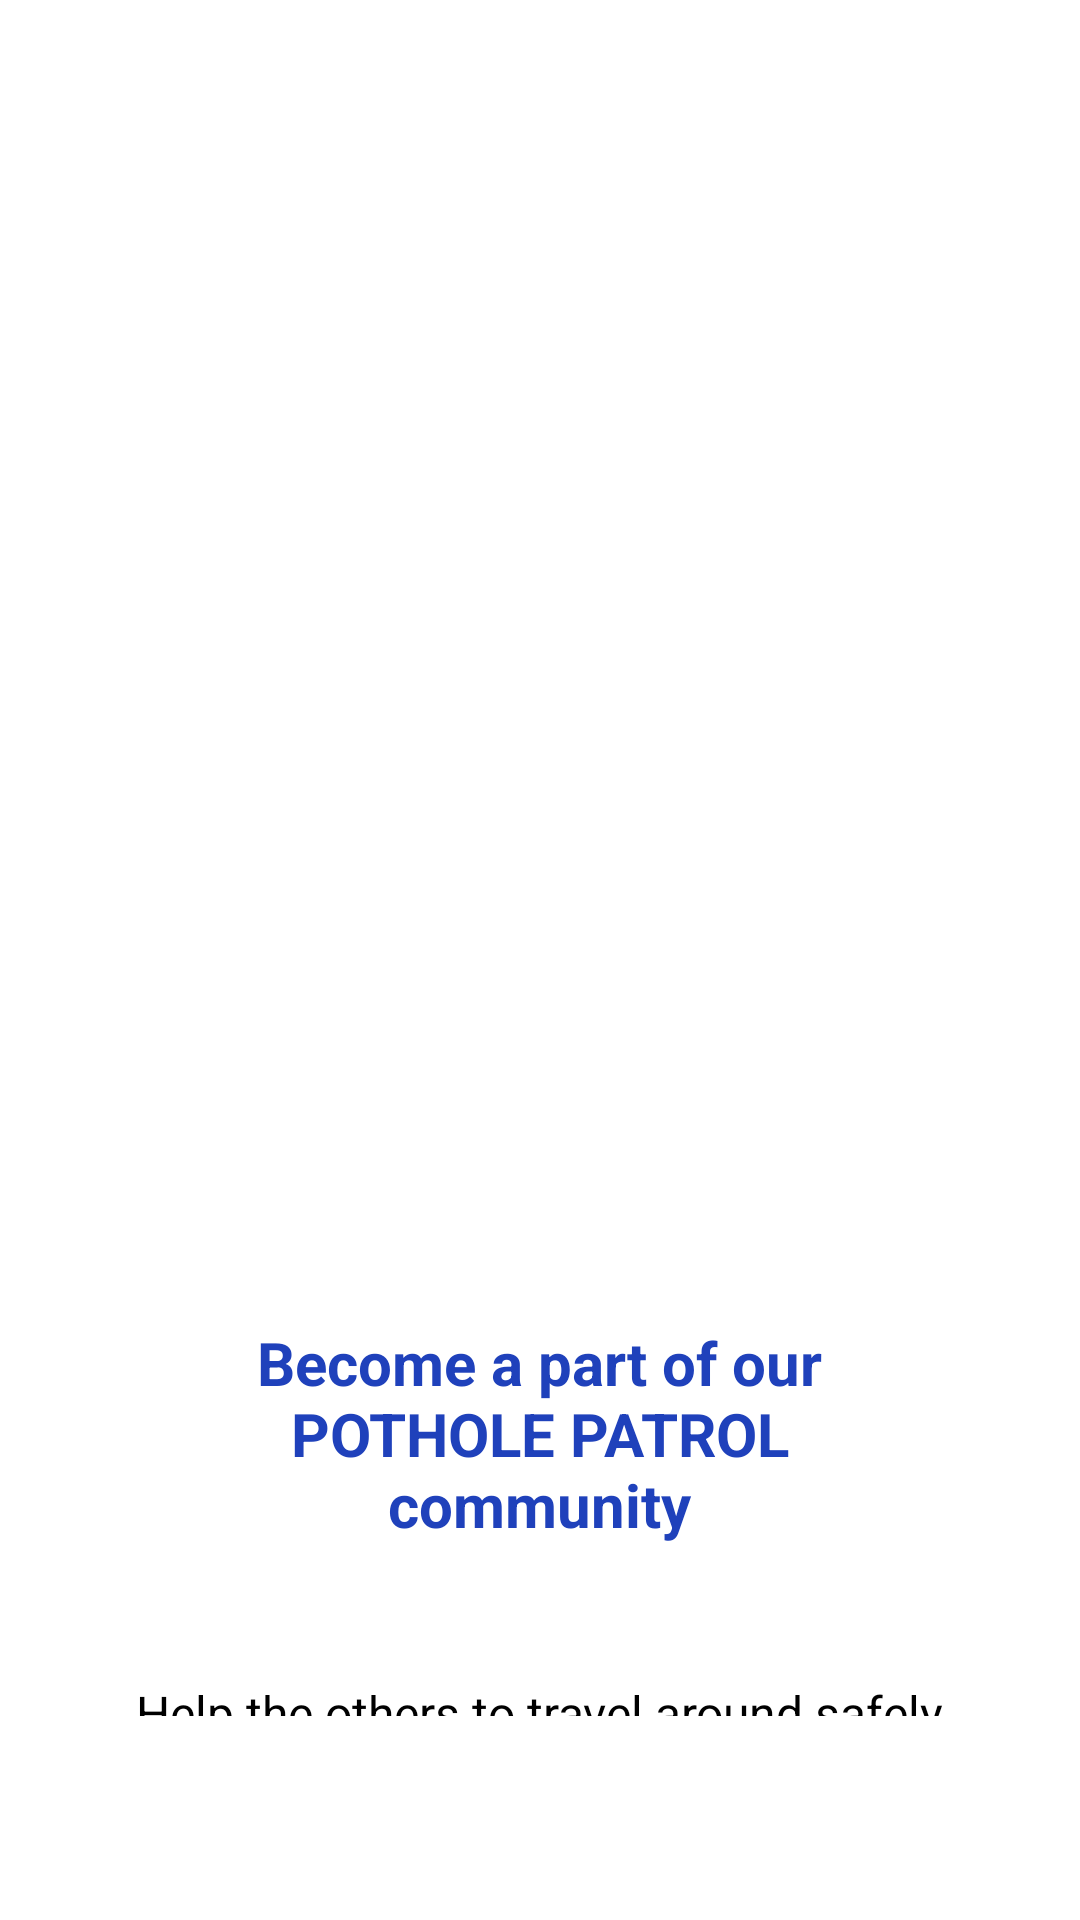

Here is an Android app screen rendered from its layout file. Give the layout XML and the strings, colors and styles it references.
<!-- AndroidManifest.xml: application theme Theme.Pothole -->
<!-- res/layout/activity_welcome_screen.xml -->
<RelativeLayout xmlns:android="http://schemas.android.com/apk/res/android"
    android:layout_width="match_parent"
    android:layout_height="match_parent"
    android:id="@+id/main"
    android:padding="24dp"
    android:background="@color/white">

    
    <ImageView
        android:id="@+id/ivWelcomeImage"
        android:layout_width="320dp"
        android:layout_height="320dp"
        android:layout_centerHorizontal="true"
        android:layout_marginTop="32dp"
        android:layout_marginBottom="24dp"
        android:contentDescription="Welcome Illustration"
        android:padding="24dp"
        android:src="@drawable/community" />

    
    <TextView
        android:id="@+id/tvCommunityTitle"
        android:layout_width="265dp"
        android:layout_height="92dp"
        android:layout_below="@id/ivWelcomeImage"
        android:layout_centerHorizontal="true"
        android:layout_marginBottom="8dp"
        android:layout_marginTop="32dp"
        android:gravity="center"
        android:padding="8dp"
        android:text="@string/community_title"
        android:textColor="@color/primary_blue"
        android:textSize="20sp"
        android:textStyle="bold" />

    
    <TextView
        android:id="@+id/tvWelcomeMessage"
        android:layout_width="wrap_content"
        android:layout_height="wrap_content"
        android:text="@string/welcome_message2"
        android:textSize="16sp"
        android:textColor="@color/black"
        android:gravity="center"
        android:padding="12dp"
        android:layout_marginBottom="32dp"
        android:layout_below="@id/tvCommunityTitle"
        android:layout_marginTop="16dp"
        android:layout_centerHorizontal="true" />

    <LinearLayout
        android:layout_width="match_parent"
        android:layout_height="wrap_content"
        android:layout_below="@id/tvWelcomeMessage"
        android:layout_centerHorizontal="true"
        android:layout_marginTop="64dp"
        android:layout_marginBottom="32dp"
        android:orientation="horizontal"
        android:gravity="center"
        android:padding="9dp">

        
        <androidx.appcompat.widget.AppCompatButton
            android:id="@+id/btnLogin"
            android:layout_width="150dp"
            android:layout_height="50dp"
            android:layout_marginEnd="16dp"
            android:background="@drawable/rounded_button"
            android:text="@string/btn_login"
            android:textColor="@color/white"
            android:textSize="14sp"
            android:textStyle="bold" />

        
        <androidx.appcompat.widget.AppCompatButton
            android:id="@+id/btnRegister"
            android:layout_width="150dp"
            android:layout_height="50dp"
            android:background="@drawable/rounded_button"
            android:text="@string/btn_register"
            android:textColor="@color/white"
            android:textSize="14sp"
            android:textStyle="bold" />

    </LinearLayout>

</RelativeLayout>
<!-- resources referenced by this layout -->
<resources>
  <color name="black">#FF000000</color>
  <color name="primary_blue">#1F41BB</color>
  <color name="white">#FFFFFFFF</color>
  <!-- drawable rounded_button (drawable) -->
  <?xml version="1.0" encoding="utf-8"?>
  <shape xmlns:android="http://schemas.android.com/apk/res/android"
      android:shape="rectangle">
  
      
      <solid android:color="#1F41BB" /> 
  
      
      <corners android:radius="32dp" />
  
      
  
  </shape>
  <string name="btn_login">Login</string>
  <string name="btn_register">Register</string>
  <string name="community_title">Become a part of our\nPOTHOLE PATROL\ncommunity</string>
  <string name="welcome_message2">Help the others to travel around safely</string>
  <style name="Theme.Pothole" parent="Theme.MaterialComponents.DayNight.NoActionBar">
          
          <item name="colorPrimary">@color/colorPrimary</item>
          <item name="colorPrimaryDark">@color/colorPrimaryDark</item>
          <item name="colorAccent">@color/colorAccent</item>
  
          
          <item name="android:windowFullscreen">true</item>
          <item name="android:windowNoTitle">true</item>
  
  
      </style>
  <color name="colorPrimary">#6200EE</color>
  <color name="colorPrimaryDark">#3700B3</color>
  <color name="colorAccent">#03DAC5</color>
</resources>
